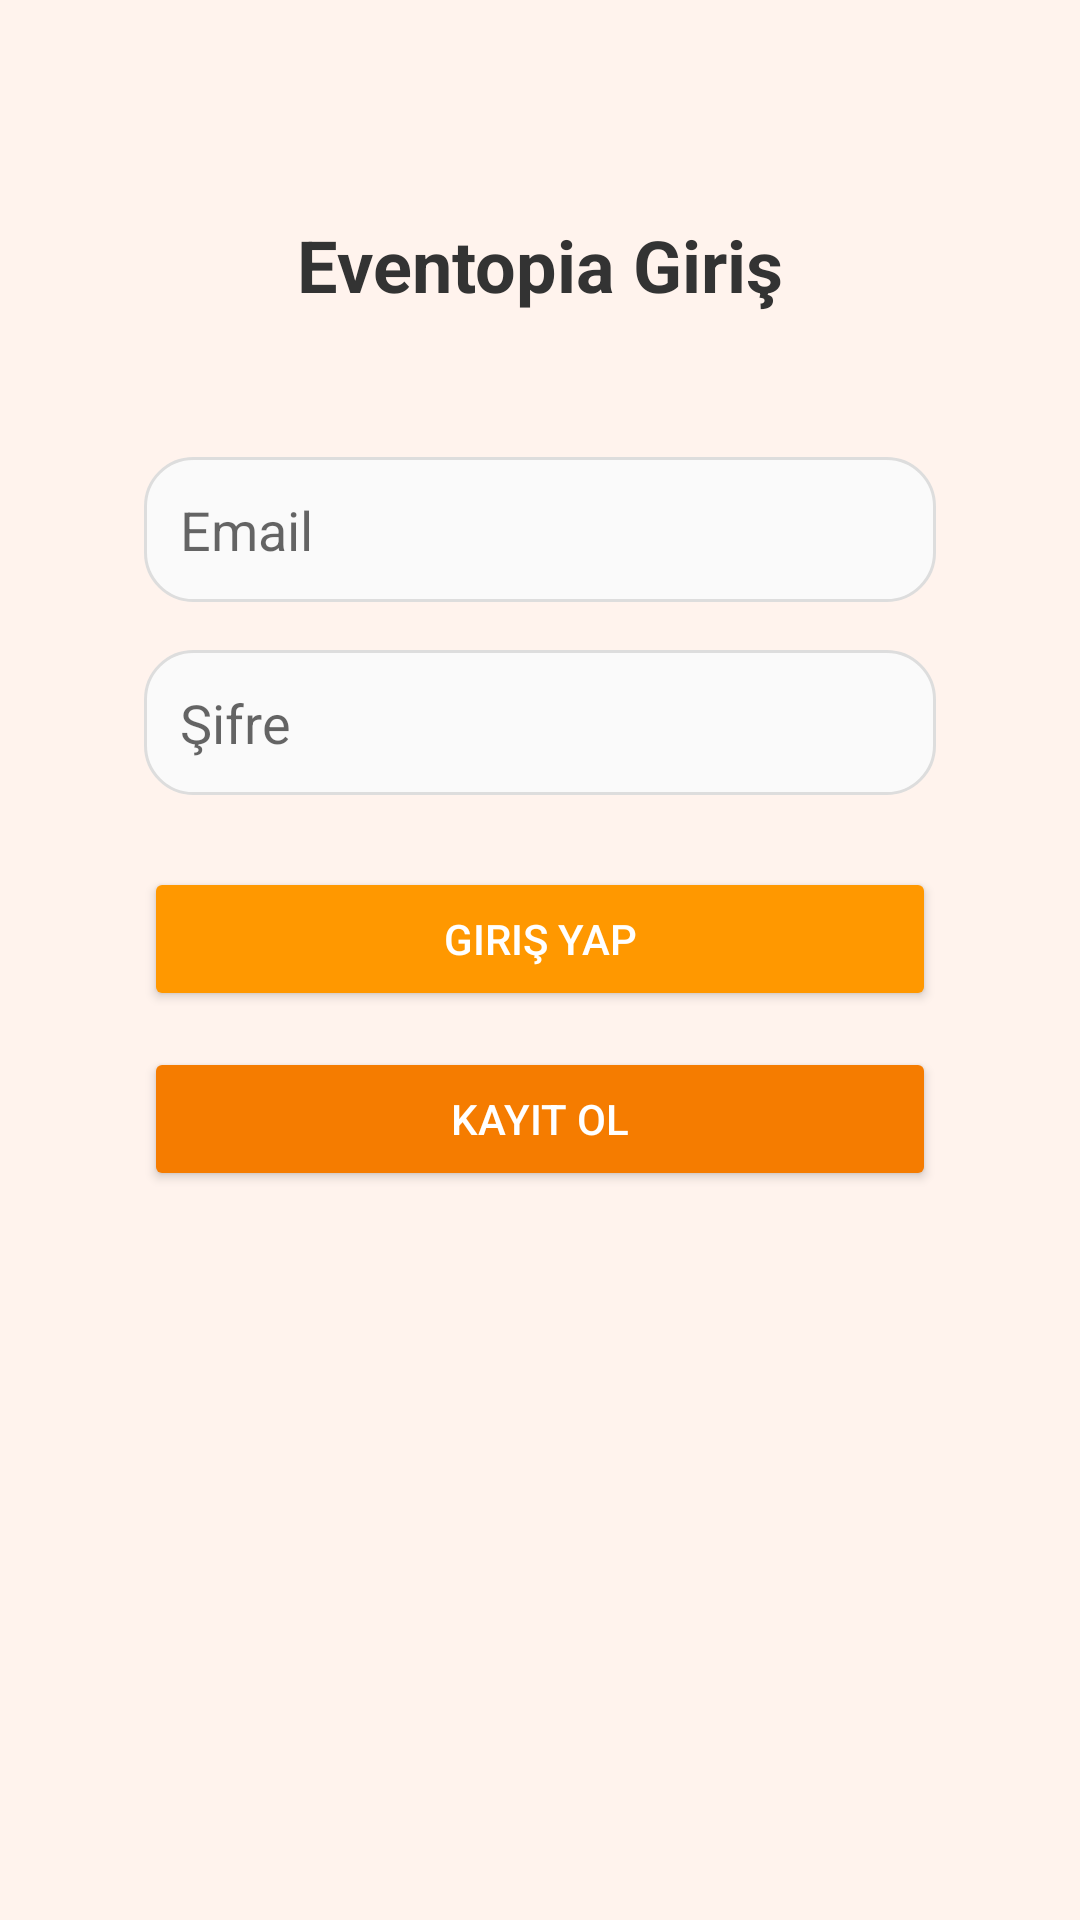

Reconstruct the res/layout file that produces this screen, plus the resources it refers to.
<!-- AndroidManifest.xml: application theme Theme.EventListing -->
<!-- res/layout/activity_login.xml -->
<?xml version="1.0" encoding="utf-8"?>
<ScrollView xmlns:android="http://schemas.android.com/apk/res/android"
    android:layout_width="match_parent"
    android:layout_height="match_parent"
    android:background="#FFF3ED"
    android:padding="24dp">

    <LinearLayout
        android:layout_width="match_parent"
        android:layout_height="wrap_content"
        android:orientation="vertical"
        android:gravity="center_horizontal">

        
        
        <TextView
            android:layout_width="wrap_content"
            android:layout_height="wrap_content"
            android:text="Eventopia Giriş"
            android:textSize="24sp"
            android:textColor="#333333"
            android:textStyle="bold"
            android:layout_marginTop="48dp"
        android:layout_marginBottom="24dp" />


        
        <LinearLayout
            android:layout_width="match_parent"
            android:layout_height="wrap_content"
            android:orientation="vertical"
            android:padding="24dp"
            android:elevation="6dp"
            android:layout_marginBottom="24dp"
            android:background="@drawable/rounded_card_bg"
            android:clipToOutline="true">


        <EditText
                android:id="@+id/emailEditText"
                android:layout_width="match_parent"
                android:layout_height="wrap_content"
                android:hint="Email"
                android:inputType="textEmailAddress"
                android:padding="12dp"
                android:background="@drawable/edittext_rounded_bg"
                android:layout_marginBottom="16dp" />

            <EditText
                android:id="@+id/passwordEditText"
                android:layout_width="match_parent"
                android:layout_height="wrap_content"
                android:hint="Şifre"
                android:inputType="textPassword"
                android:padding="12dp"
                android:background="@drawable/edittext_rounded_bg"
                android:layout_marginBottom="24dp" />

            <Button
                android:id="@+id/loginButton"
                android:layout_width="match_parent"
                android:layout_height="wrap_content"
                android:text="Giriş Yap"
                android:backgroundTint="#FF9800"
                android:textColor="#FFFFFF"
                android:layout_marginBottom="12dp" />

            <Button
                android:id="@+id/signUpButton"
                android:layout_width="match_parent"
                android:layout_height="wrap_content"
                android:text="Kayıt Ol"
                android:backgroundTint="#F57C00"
                android:textColor="#FFFFFF" />
        </LinearLayout>
    </LinearLayout>
</ScrollView>
<!-- resources referenced by this layout -->
<resources>
  <!-- drawable edittext_rounded_bg (drawable) -->
  <shape xmlns:android="http://schemas.android.com/apk/res/android">
      <solid android:color="#FAFAFA"/>
      <stroke android:width="1dp" android:color="#DDDDDD"/>
      <corners android:radius="16dp"/>
  </shape>
  <style name="Theme.EventListing" parent="Theme.MaterialComponents.DayNight.NoActionBar">
          
          <item name="android:statusBarColor">@android:color/transparent</item>
          <item name="android:navigationBarColor">@android:color/transparent</item>
          <item name="android:windowTranslucentStatus">true</item>
          <item name="android:windowLightStatusBar">true</item>
          <item name="colorPrimary">@color/colorPrimary</item>
          <item name="colorPrimaryVariant">@color/colorPrimaryVariant</item>
          <item name="colorOnPrimary">@color/colorOnPrimary</item>
      </style>
  <color name="colorPrimary">#FF9800</color>
  <color name="colorPrimaryVariant">#F57C00</color>
  <color name="colorOnPrimary">#FFFFFF</color>
</resources>
